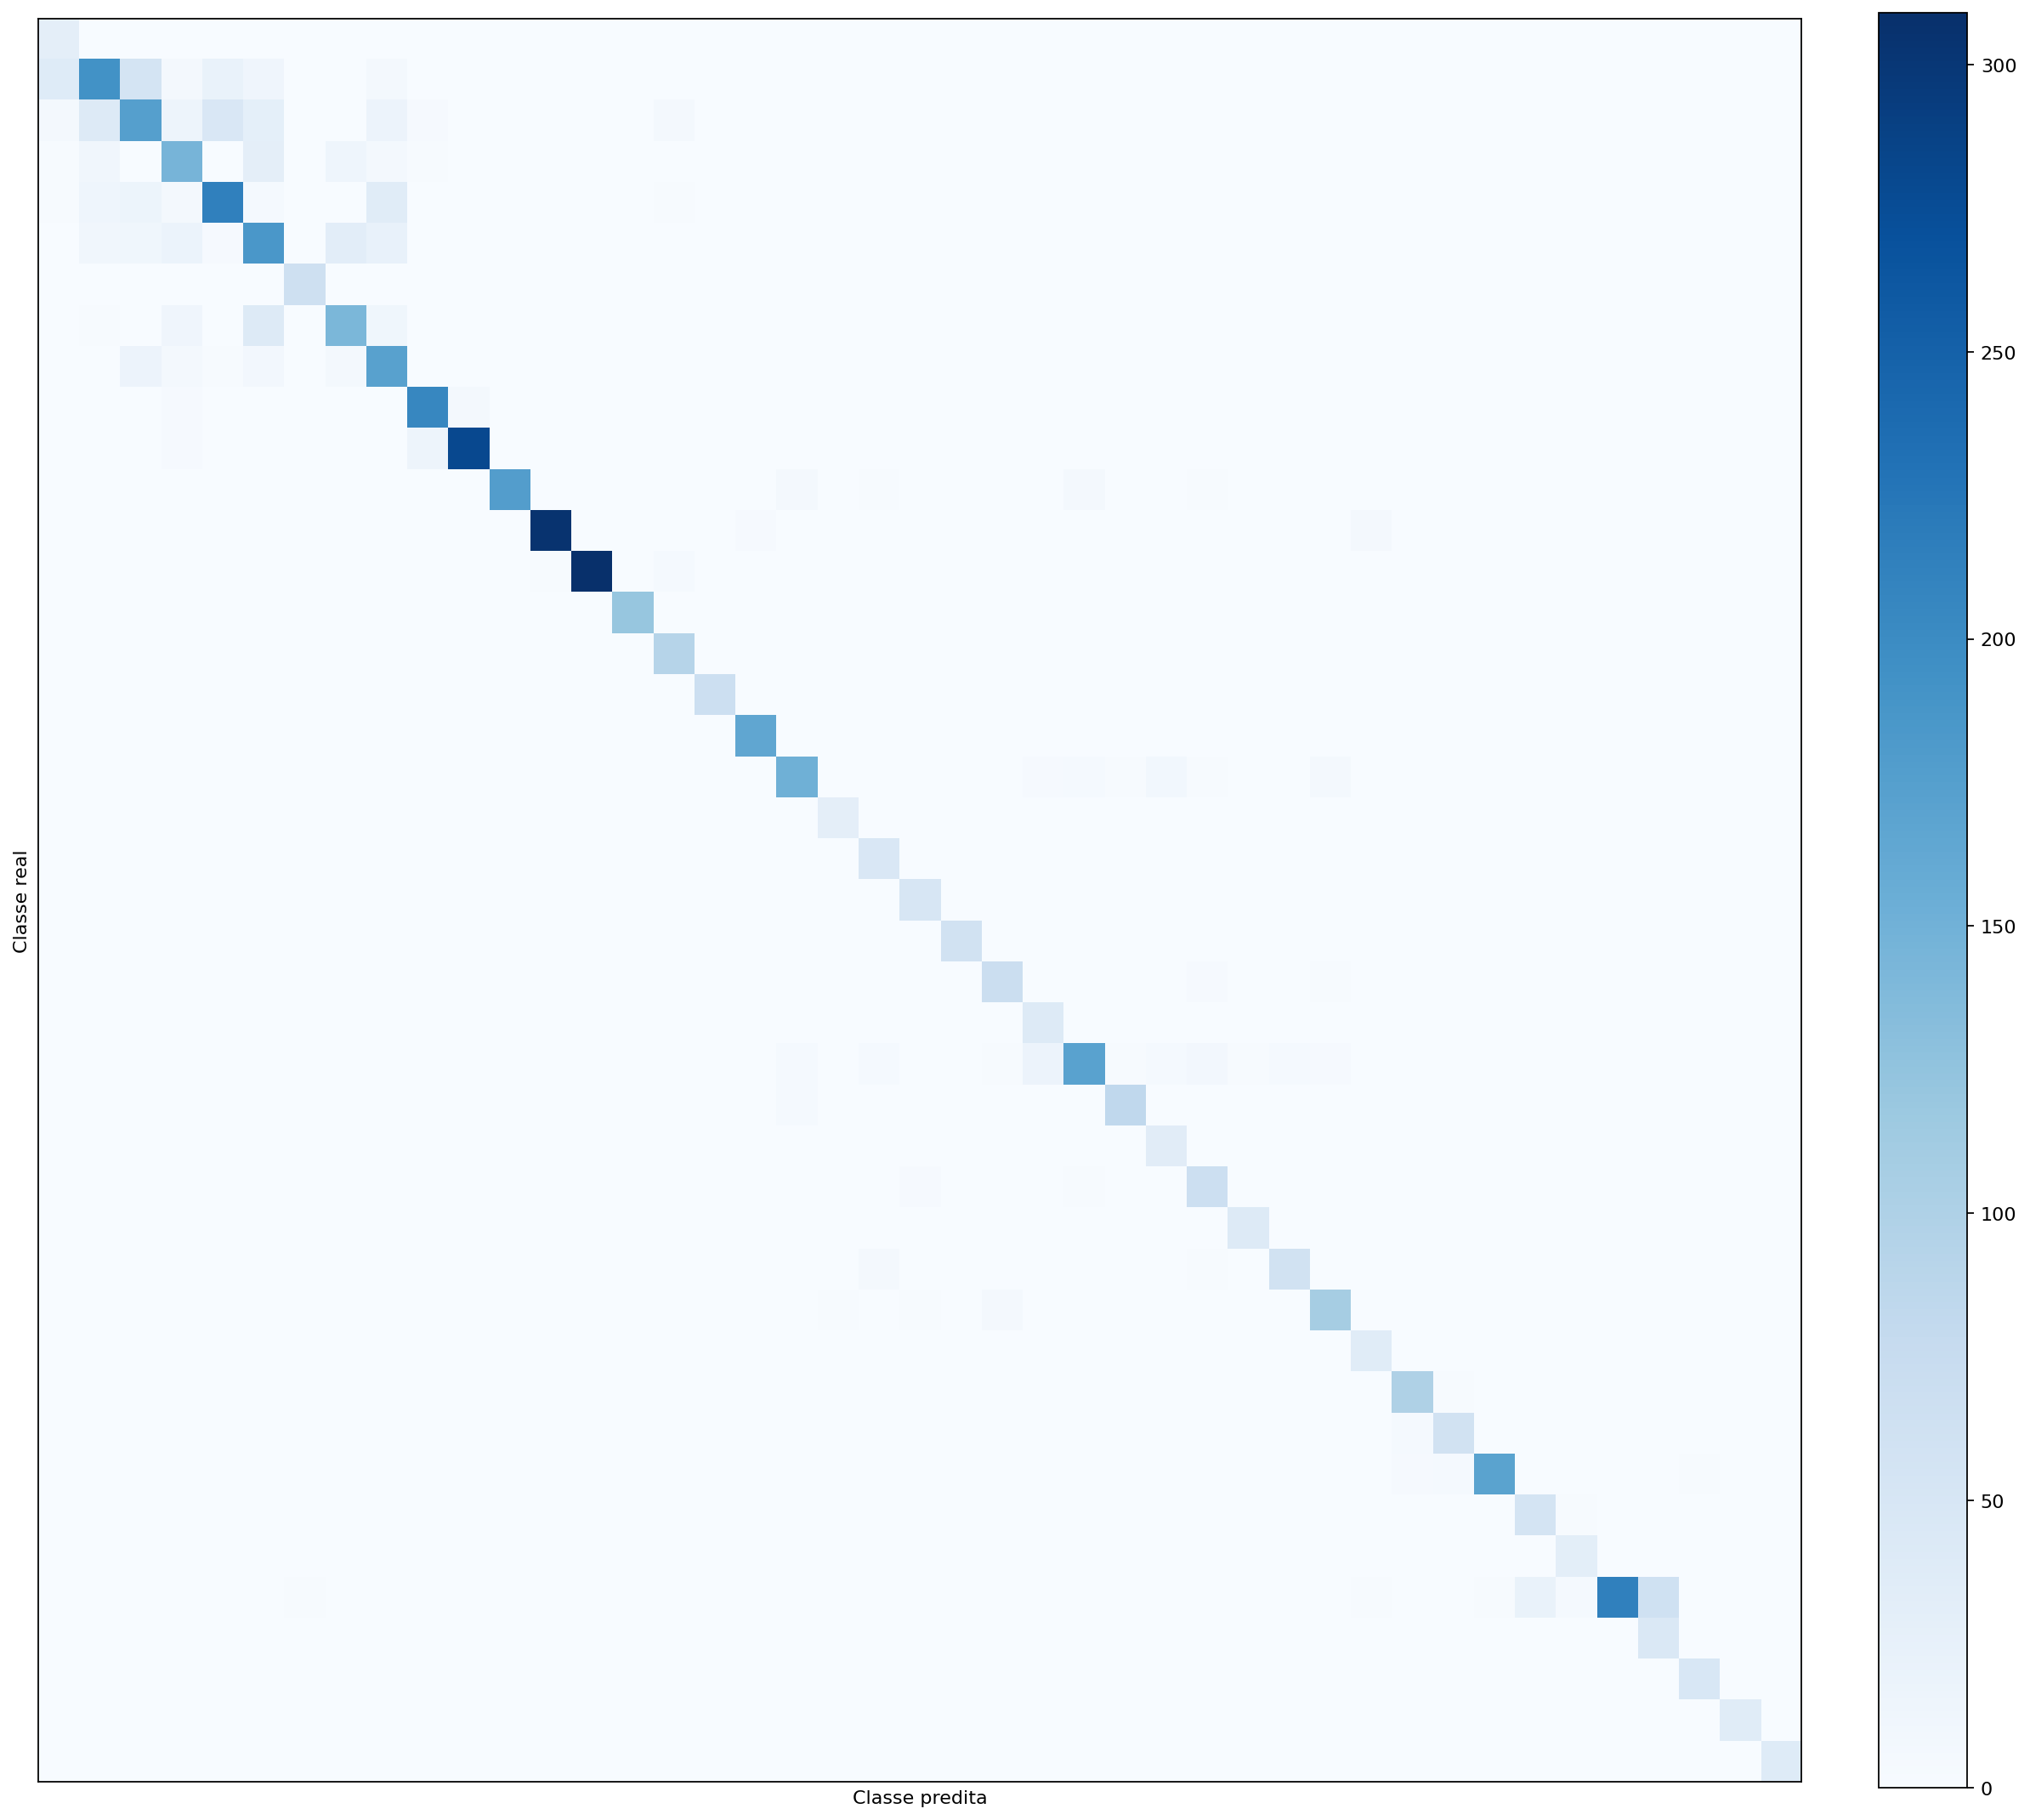

Values plotted in this chart, from the file beside it:
true_label, true_class_name, 0, 1, 2, 3, 4, 5, 6, 7, 8, 9, 10, 11, 12, 13, 14, 15, 16, 17, 18, 19, 20, 21
0, 0, 30, 1, 0, 0, 0, 0, 0, 0, 0, 0, 0, 0, 0, 0, 0, 0, 0, 0, 0, 0, 0, 0
1, 1, 38, 193, 55, 5, 21, 13, 0, 0, 6, 1, 0, 0, 0, 0, 0, 1, 0, 0, 0, 0, 0, 0
2, 2, 5, 40, 175, 15, 46, 28, 0, 0, 18, 3, 0, 0, 0, 1, 0, 5, 0, 0, 0, 0, 0, 0
3, 3, 2, 10, 1, 146, 1, 29, 0, 14, 6, 2, 0, 0, 0, 0, 0, 0, 0, 0, 0, 0, 0, 0
4, 4, 2, 14, 16, 7, 213, 4, 0, 0, 36, 0, 1, 0, 0, 0, 0, 2, 0, 0, 0, 0, 0, 0
5, 5, 0, 10, 12, 19, 3, 185, 0, 32, 22, 0, 0, 0, 0, 0, 0, 0, 0, 0, 0, 0, 0, 0
6, 6, 0, 0, 0, 0, 0, 0, 64, 0, 1, 0, 1, 0, 1, 0, 0, 0, 0, 0, 0, 0, 0, 0
7, 7, 1, 2, 1, 13, 1, 39, 0, 142, 11, 0, 0, 0, 0, 0, 0, 0, 1, 0, 0, 0, 0, 0
8, 8, 0, 0, 17, 7, 2, 8, 0, 5, 172, 0, 0, 0, 0, 0, 0, 0, 0, 0, 0, 0, 0, 0
9, 9, 0, 0, 1, 3, 0, 0, 0, 1, 0, 206, 6, 0, 0, 0, 0, 1, 0, 0, 0, 0, 0, 0
10, 10, 0, 0, 0, 3, 0, 0, 0, 0, 0, 15, 280, 0, 1, 0, 0, 0, 0, 1, 0, 0, 0, 0
11, 11, 0, 0, 0, 0, 0, 0, 0, 0, 0, 0, 0, 177, 1, 0, 0, 0, 0, 0, 6, 0, 2, 0
12, 12, 0, 0, 0, 0, 0, 0, 0, 0, 0, 1, 0, 0, 305, 0, 0, 0, 0, 3, 0, 0, 0, 0
13, 13, 1, 0, 0, 1, 0, 0, 0, 1, 0, 1, 0, 0, 2, 309, 1, 4, 0, 0, 1, 0, 0, 0
14, 14, 0, 0, 0, 0, 0, 0, 0, 0, 0, 0, 0, 0, 0, 0, 121, 0, 0, 0, 0, 0, 0, 0
15, 15, 0, 0, 1, 1, 0, 0, 0, 0, 0, 0, 0, 0, 0, 0, 0, 92, 0, 0, 0, 0, 0, 0
16, 16, 0, 0, 0, 0, 0, 0, 0, 0, 0, 0, 0, 0, 0, 0, 0, 0, 67, 0, 0, 0, 0, 0
17, 17, 0, 0, 0, 0, 0, 0, 0, 0, 0, 0, 0, 0, 0, 0, 1, 0, 0, 165, 0, 0, 0, 0
18, 18, 0, 0, 0, 0, 0, 0, 0, 0, 0, 0, 0, 0, 0, 0, 0, 0, 0, 0, 152, 0, 1, 0
19, 19, 0, 0, 0, 0, 0, 0, 0, 0, 0, 0, 0, 0, 0, 0, 0, 0, 0, 0, 0, 30, 0, 0
20, 20, 0, 0, 0, 0, 0, 0, 0, 0, 0, 0, 0, 0, 0, 0, 0, 0, 0, 0, 0, 1, 46, 0
21, 21, 0, 0, 0, 0, 0, 0, 0, 0, 0, 0, 0, 0, 0, 0, 0, 0, 0, 0, 0, 0, 0, 49
22, 22, 0, 0, 0, 0, 0, 0, 0, 0, 0, 0, 0, 0, 0, 0, 0, 0, 0, 0, 0, 0, 0, 0
23, 23, 0, 0, 0, 0, 0, 0, 0, 0, 0, 0, 0, 0, 0, 0, 0, 0, 0, 0, 0, 0, 0, 0
24, 24, 0, 0, 0, 0, 0, 0, 0, 0, 0, 0, 0, 0, 0, 0, 0, 0, 0, 0, 0, 0, 0, 0
25, 25, 0, 0, 0, 0, 0, 0, 0, 0, 0, 0, 0, 1, 0, 0, 0, 0, 0, 0, 4, 1, 4, 0
26, 26, 0, 0, 0, 0, 0, 0, 0, 0, 0, 0, 0, 0, 0, 0, 0, 0, 0, 0, 4, 0, 0, 0
27, 27, 0, 0, 0, 0, 0, 0, 0, 0, 0, 0, 0, 0, 0, 0, 0, 0, 0, 0, 1, 0, 0, 0
28, 28, 0, 0, 0, 0, 0, 0, 0, 0, 0, 0, 0, 0, 0, 0, 0, 0, 0, 0, 0, 0, 0, 3
29, 29, 0, 0, 0, 0, 0, 0, 0, 0, 0, 0, 0, 0, 0, 0, 0, 0, 0, 0, 0, 0, 0, 0
30, 30, 0, 0, 0, 0, 0, 0, 0, 0, 0, 0, 0, 0, 0, 0, 0, 0, 0, 0, 0, 0, 5, 0
31, 31, 0, 0, 0, 0, 0, 0, 0, 0, 0, 0, 0, 0, 0, 0, 0, 0, 0, 0, 0, 2, 1, 2
32, 32, 0, 0, 0, 0, 0, 0, 0, 0, 0, 0, 0, 0, 0, 0, 0, 0, 0, 0, 0, 0, 0, 0
33, 33, 0, 0, 0, 0, 0, 0, 0, 0, 0, 0, 0, 0, 0, 0, 0, 0, 0, 0, 0, 0, 0, 0
34, 34, 0, 0, 0, 0, 0, 0, 0, 0, 0, 0, 0, 0, 0, 0, 0, 0, 0, 0, 0, 0, 0, 0
35, 35, 0, 0, 0, 0, 0, 0, 0, 0, 0, 0, 0, 0, 0, 0, 0, 0, 0, 0, 0, 0, 0, 0
36, 36, 0, 0, 0, 0, 0, 0, 0, 0, 0, 0, 0, 0, 0, 0, 0, 0, 0, 0, 0, 0, 0, 0
37, 37, 0, 0, 0, 0, 0, 0, 0, 0, 0, 0, 0, 0, 0, 0, 0, 0, 0, 0, 0, 0, 0, 0
38, 38, 0, 0, 0, 0, 0, 0, 2, 0, 0, 0, 0, 0, 1, 1, 0, 0, 0, 0, 0, 0, 0, 0
39, 39, 0, 0, 0, 0, 0, 0, 0, 0, 0, 0, 0, 0, 0, 0, 0, 0, 0, 0, 0, 0, 0, 0
40, 40, 0, 0, 0, 0, 0, 0, 0, 0, 0, 0, 0, 0, 0, 0, 0, 0, 0, 0, 0, 0, 0, 0
41, 41, 0, 0, 0, 0, 0, 0, 0, 0, 0, 0, 0, 0, 0, 0, 0, 0, 0, 0, 0, 0, 0, 0
42, 42, 0, 0, 0, 1, 0, 0, 0, 0, 0, 0, 0, 0, 0, 0, 0, 0, 0, 0, 0, 0, 0, 0
